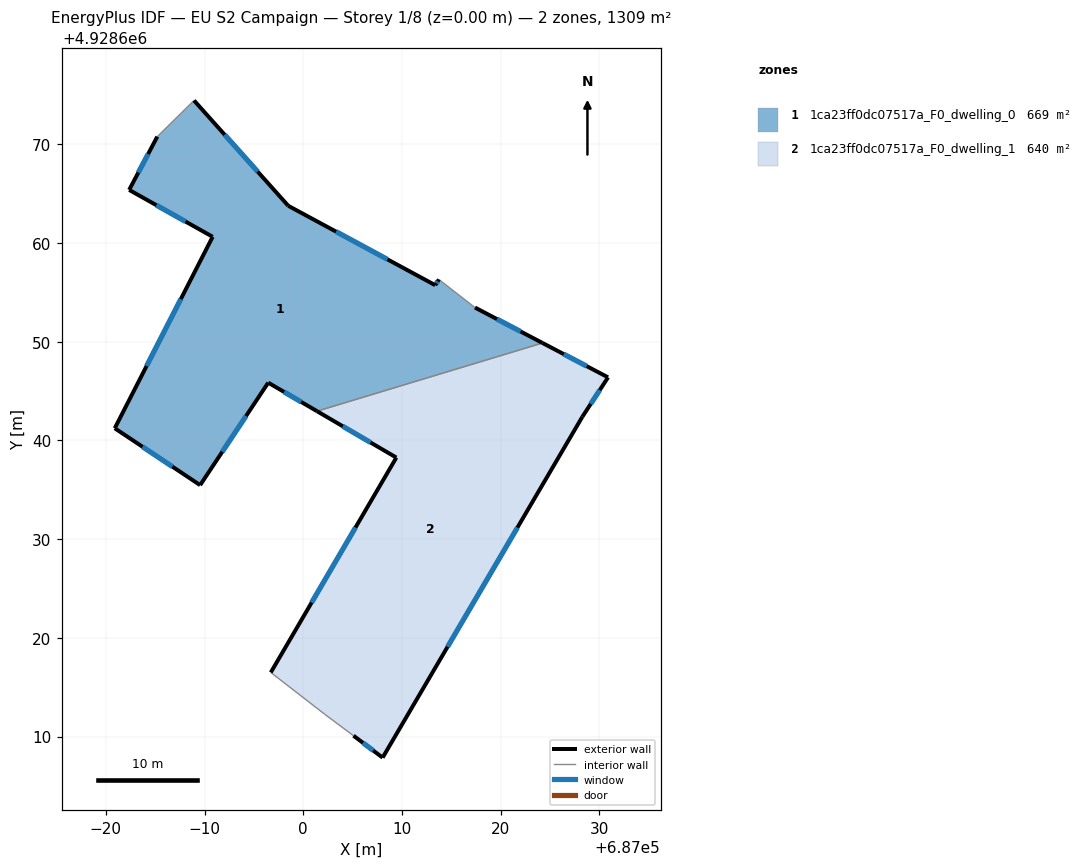
=== STOREY PLAN SPEC (per zone: floor XY polygon, exterior-wall plan segments, windows/doors) ===
zone 1: 1ca23ff0dc07517a_F0_dwelling_0  (668.7 m²)
  floor: (687013.74, 4928656.32) (687017.41, 4928653.47) (687024.25, 4928649.88) (687001.40, 4928642.97) (686996.45, 4928645.86) (686989.56, 4928635.48) (686980.91, 4928641.24) (686990.82, 4928660.64) (686982.36, 4928665.39) (686985.21, 4928670.79) (686988.94, 4928674.45) (686998.48, 4928663.78) (687013.38, 4928655.74)
  exterior wall: (686985.21, 4928670.79) – (686982.36, 4928665.39)  [6.1 m]
    window: (686984.29, 4928669.03) – (686983.29, 4928667.14)  [2.2 m²]
  exterior wall: (686998.48, 4928663.78) – (686988.94, 4928674.45)  [14.3 m]
    window: (686995.38, 4928667.25) – (686992.04, 4928670.98)  [5.3 m²]
  exterior wall: (687013.38, 4928655.74) – (686998.48, 4928663.78)  [16.9 m]
    window: (687008.53, 4928658.35) – (687003.33, 4928661.16)  [6.2 m²]
  exterior wall: (687013.74, 4928656.32) – (687013.38, 4928655.74)  [0.7 m]
    window: (687013.62, 4928656.13) – (687013.50, 4928655.93)  [0.3 m²]
  exterior wall: (687024.25, 4928649.88) – (687017.41, 4928653.47)  [7.7 m]
    window: (687022.02, 4928651.05) – (687019.63, 4928652.30)  [2.8 m²]
  exterior wall: (686996.45, 4928645.86) – (687001.40, 4928642.97)  [5.7 m]
    window: (686998.06, 4928644.92) – (686999.79, 4928643.91)  [2.1 m²]
  exterior wall: (686989.56, 4928635.48) – (686996.45, 4928645.86)  [12.5 m]
    window: (686991.80, 4928638.85) – (686994.21, 4928642.48)  [4.6 m²]
  exterior wall: (686980.91, 4928641.24) – (686989.56, 4928635.48)  [10.4 m]
    window: (686983.72, 4928639.36) – (686986.74, 4928637.35)  [3.8 m²]
  exterior wall: (686990.82, 4928660.64) – (686980.91, 4928641.24)  [21.8 m]
    window: (686987.60, 4928654.33) – (686984.13, 4928647.55)  [8.0 m²]
  exterior wall: (686982.36, 4928665.39) – (686990.82, 4928660.64)  [9.7 m]
    window: (686985.12, 4928663.84) – (686988.07, 4928662.18)  [3.6 m²]
  interior walls: 3
zone 2: 1ca23ff0dc07517a_F0_dwelling_1  (640.2 m²)
  floor: (687030.88, 4928646.40) (687028.28, 4928642.41) (687008.05, 4928607.87) (687005.09, 4928610.09) (687002.19, 4928612.26) (686996.71, 4928616.50) (687009.44, 4928638.27) (687001.40, 4928642.97) (687024.25, 4928649.88)
  exterior wall: (687009.44, 4928638.27) – (686996.71, 4928616.50)  [25.2 m]
    window: (687005.30, 4928631.19) – (687000.85, 4928623.58)  [9.2 m²]
  exterior wall: (687001.40, 4928642.97) – (687009.44, 4928638.27)  [9.3 m]
    window: (687004.01, 4928641.44) – (687006.82, 4928639.80)  [3.4 m²]
  exterior wall: (687030.88, 4928646.40) – (687024.25, 4928649.88)  [7.5 m]
    window: (687028.73, 4928647.53) – (687026.40, 4928648.75)  [2.7 m²]
  exterior wall: (687028.28, 4928642.41) – (687030.88, 4928646.40)  [4.8 m]
    window: (687029.13, 4928643.70) – (687030.04, 4928645.10)  [1.7 m²]
  exterior wall: (687008.05, 4928607.87) – (687028.28, 4928642.41)  [40.0 m]
    window: (687014.63, 4928619.10) – (687021.70, 4928631.17)  [14.7 m²]
  exterior wall: (687005.09, 4928610.09) – (687008.05, 4928607.87)  [3.7 m]
    window: (687006.05, 4928609.37) – (687007.09, 4928608.59)  [1.4 m²]
  interior walls: 3

=== DERIVED (storey summary) ===
Building: EU S2 Campaign
Storey: 1 of 8  (floor level z = 0.00 m)
Storey gross floor area: 1309.0 m²
Zones on this storey: 2
  - 1ca23ff0dc07517a_F0_dwelling_0: floor 668.7 m²; exterior wall 105.8 m (317.5 m²); 10 window(s) 38.8 m²; WWR 12.2%
  - 1ca23ff0dc07517a_F0_dwelling_1: floor 640.2 m²; exterior wall 90.5 m (271.5 m²); 6 window(s) 33.2 m²; WWR 12.2%
Zone adjacency (shared interzone walls):
  - 1ca23ff0dc07517a_F0_dwelling_0 ↔ 1ca23ff0dc07517a_F0_dwelling_1